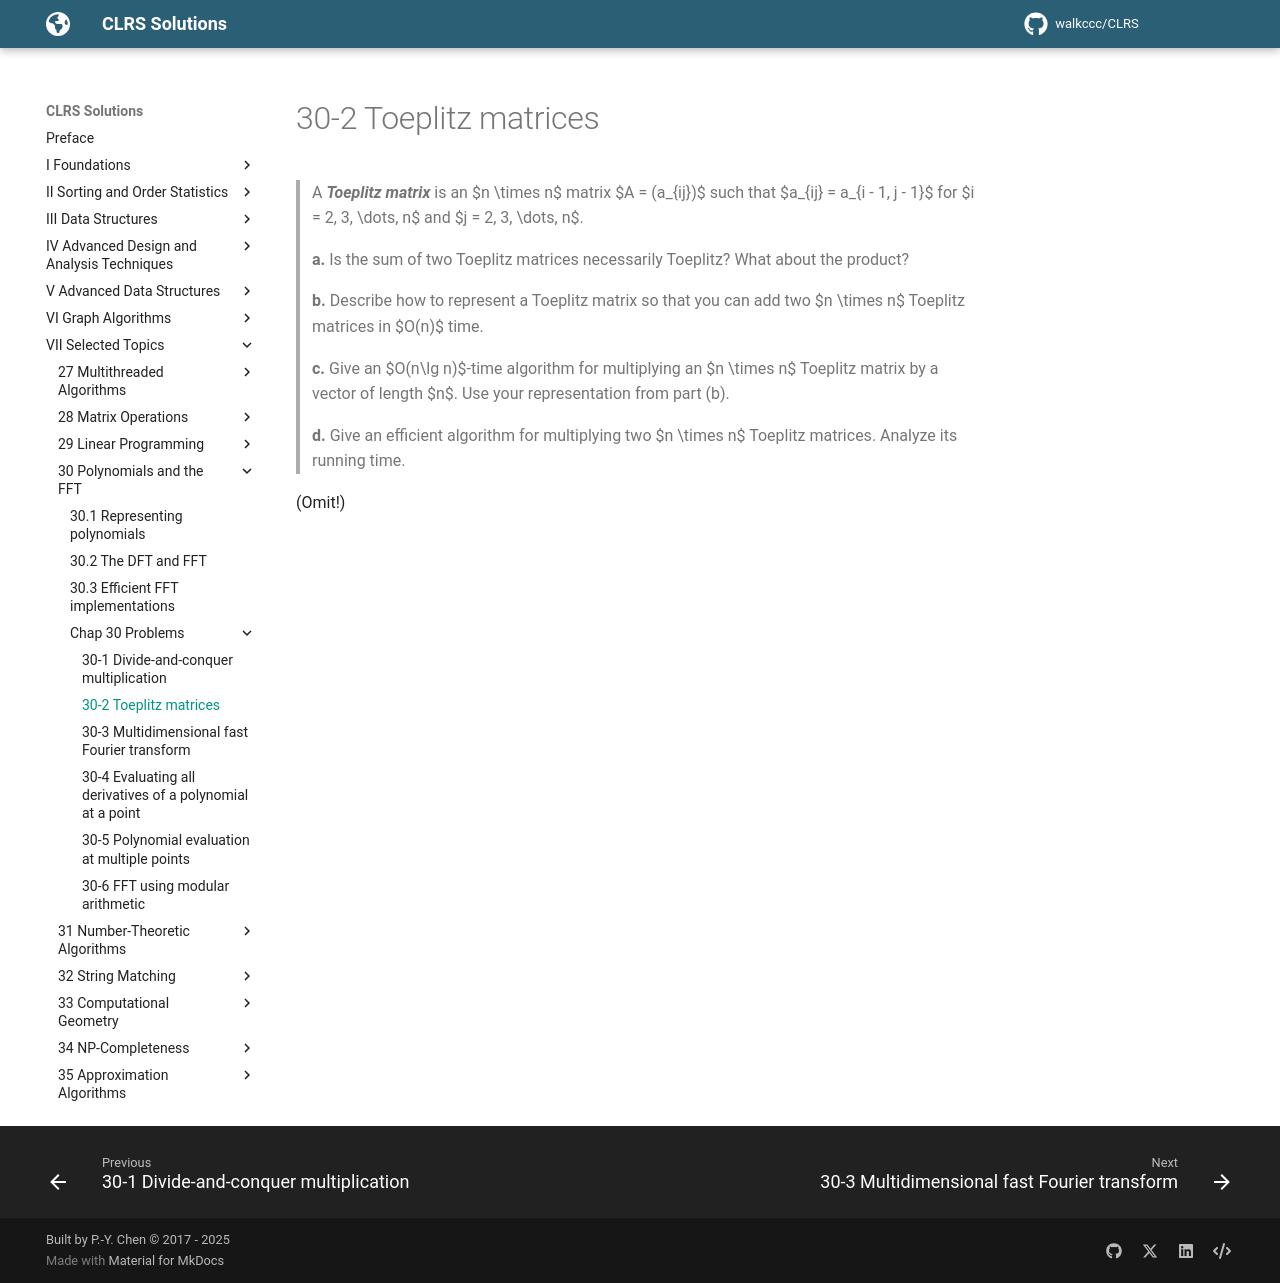

repository: walkccc/CLRS · page: Chap30/Problems/30-2/index.html · generator: mkdocs

> A **_Toeplitz matrix_** is an $n \times n$ matrix $A = (a_{ij})$ such that $a_{ij} = a_{i - 1, j - 1}$ for $i = 2, 3, \dots, n$ and $j = 2, 3, \dots, n$.
>
> **a.** Is the sum of two Toeplitz matrices necessarily Toeplitz? What about the product?
>
> **b.** Describe how to represent a Toeplitz matrix so that you can add two $n \times n$ Toeplitz matrices in $O(n)$ time.
>
> **c.** Give an $O(n\lg n)$-time algorithm for multiplying an $n \times n$ Toeplitz matrix by a vector of length $n$. Use your representation from part (b).
>
> **d.** Give an efficient algorithm for multiplying two $n \times n$ Toeplitz matrices. Analyze its running time.

(Omit!)
